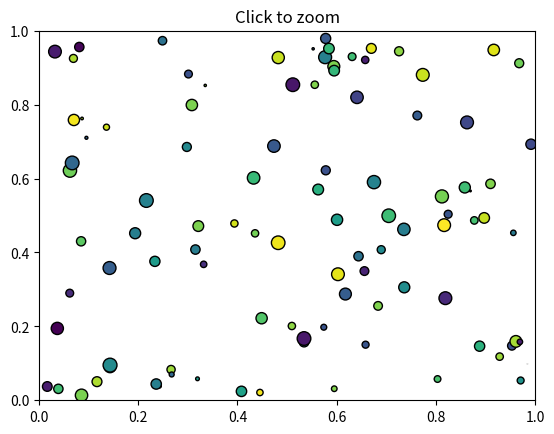
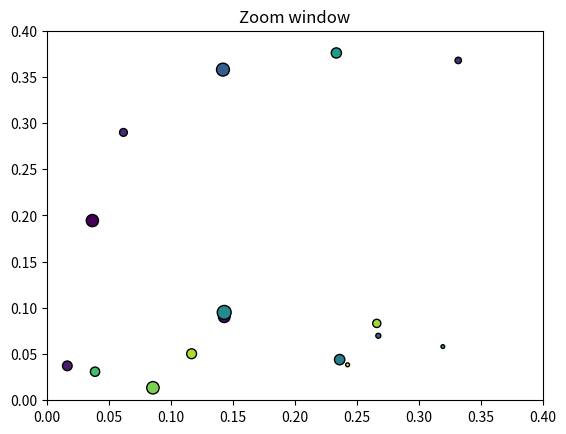

Recreate these plots in Python, in order.
import matplotlib.pyplot as plt
import numpy as np

fig1, ax1 = plt.subplots()
fig2, ax2 = plt.subplots()

ax1.set_xlim(0.0, 1.0)
ax1.set_ylim(0.0, 1.0)
ax1.set_autoscale_on(False)
ax1.set_title("Click to zoom")

ax2.set_xlim(0.0, 0.4)
ax2.set_ylim(0.0, 0.4)
ax2.set_autoscale_on(False)
ax2.set_title("Zoom window")

x = np.random.rand(100)
y = np.random.rand(100)
s = np.random.rand(100)*100
c = np.random.rand(100)

ax1.scatter(x, y, s, c, edgecolor='k')
ax2.scatter(x, y, s, c, edgecolor='k')

def clicktozoom(event):
	if event.button != 1 :
		return
	x, y = event.xdata, event.ydata
	ax2.set_xlim(x-0.15, x+0.15)
	ax2.set_ylim(y-0.15, y+0.15)
	fig2.canvas.draw()

fig1.canvas.mpl_connect("button_press_event", clicktozoom)

plt.show()